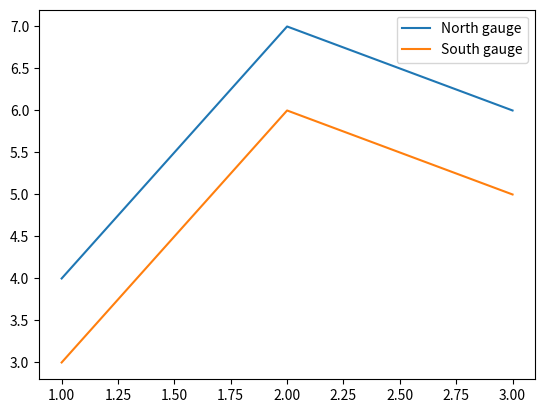

Write Python code to recreate this figure.
import matplotlib.pyplot as plt

fig, ax = plt.subplots()
ax.plot([1, 2, 3], [4, 7, 6], label="North gauge", color="tab:blue")
ax.plot([1, 2, 3], [3, 6, 5], label="South gauge", color="tab:orange")
ax.legend()
plt.show()
